Run: headless pygame with SDL's dummy video driver; simulated clock (each Clock.tick advances the game by its frame time, no real sleeping); random seed 0; keys injected as events and as key.get_pressed() state; no mouse input.
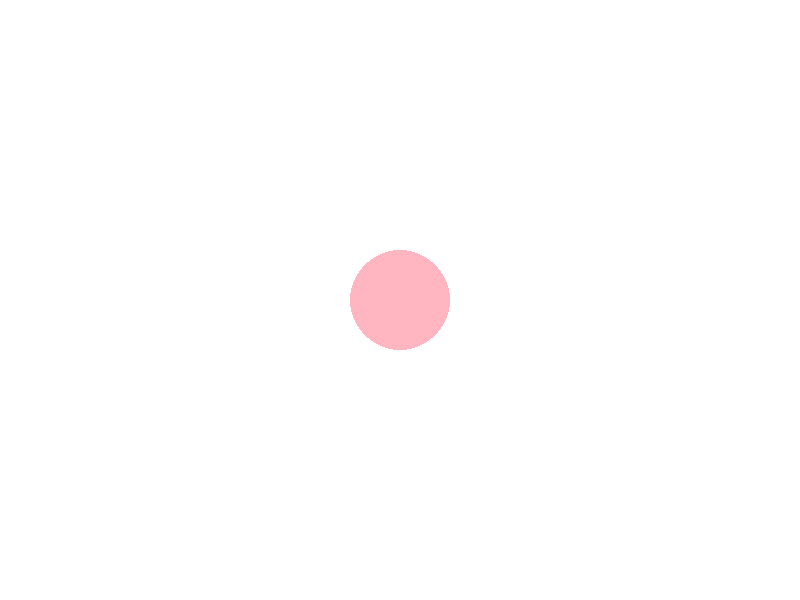
Frame 1 of 4 · flips 1–60 · no input
Frame 2 of 4 · flips 61–180 · tapped SPACE, RETURN · held RIGHT (→), D · screen unchanged from frame 1, image omitted
Frame 3 of 4 · flips 181–300 · held DOWN (↓), S · screen unchanged from frame 2, image omitted
Frame 4 of 4 · flips 301–420 · held LEFT (←), A, UP (↑), W · screen unchanged from frame 3, image omitted

The pygame program that drew these frames:

import pygame
import sys

# Initialize Pygame
pygame.init()

# Set display dimensions
screen_width = 800
screen_height = 600

# Create the screen surface
screen = pygame.display.set_mode((screen_width, screen_height))

# Define colors
PINK = (255, 182, 193)

# Define circle parameters
circle_radius = 50
circle_x = screen_width // 2
circle_y = screen_height // 2

running = True

while running:
    for event in pygame.event.get():
        if event.type == pygame.QUIT:
            running = False

    # Fill the screen with a white background
    screen.fill((255, 255, 255))

    # Draw a pink circle in the center
    pygame.draw.circle(screen, PINK, (circle_x, circle_y), circle_radius)

    # Update the display
    pygame.display.flip()

# Quit Pygame
pygame.quit()

# Exit the program
sys.exit()
